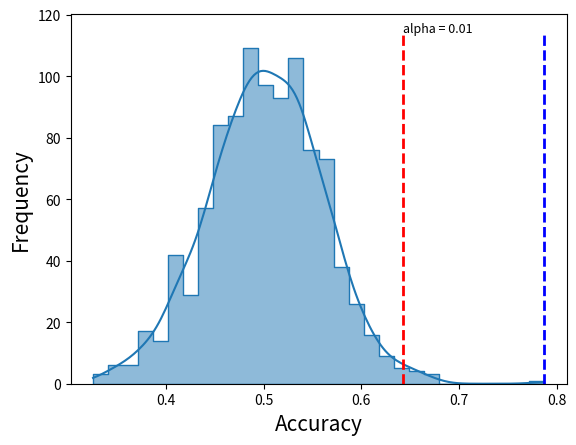

Write Python code to recreate this figure.
"""
"""
import warnings
import matplotlib.pyplot as plt
import numpy as np
import seaborn as sns


class GroupPermTest:
    """
    It performs a one sample permutation test
    for classification measures.
    """

    def __init__(self, scores, perm_scores, alpha=0.01):
        """ """
        self.scores = np.mean(scores, axis=0)
        self.perm_scores = np.mean(perm_scores, axis=0)
        self.alpha = alpha
        if (1 / self.perm_scores.shape[0]) > alpha:
            warnings.warn(
                f"alpha threshold allowed given your \
            n. of permutations is {1 / (self.perm_scores.shape[0] + 1)}"
            )
            self.alpha = 1 / (self.perm_scores.shape[0] + 1)

    def __str__(self):
        """
        Handy method to directly print the results
        """
        return f"p value = {self.perm_test()}"

    def perm_test(self):
        """
        p value is computed according to the method suggested in:
        https://arxiv.org/pdf/1603.05766.pdf
        """
        return (np.sum(self.perm_scores >= self.scores) + 1) / (
            self.perm_scores.shape[0] + 1
        )

    def plot_dist(self):
        """
        plots null distribution and results
        - the red line indicates the alpha threshold possible
          or chosen by the user.
        - the blue line indicate the resulting p value
        """
        dist = np.hstack([self.scores, self.perm_scores])
        ax = sns.histplot(data=dist, kde=True, element="step")
        plt.xlabel("Accuracy", fontsize=15)
        plt.ylabel("Frequency", fontsize=15)
        ymin, ymax = ax.get_ylim()
        alpha = np.sort(self.perm_scores)[
            int(self.perm_scores.shape[0] * (1 - self.alpha))
        ]
        plt.vlines(alpha, ymin, ymax, colors="red", ls="--", lw=2)
        plt.vlines(self.scores, ymin, ymax, colors="blue", ls="--", lw=2)
        plt.text(alpha, ymax - 0.3, f"alpha = {self.alpha}", fontsize=9)
        plt.show()


score = np.random.random([24, 1]) + 0.3
perm = np.random.random([24, 1000])
data = np.hstack([np.mean(score), np.mean(perm)])
stat = GroupPermTest(score, perm)
print(stat)
stat.plot_dist()
